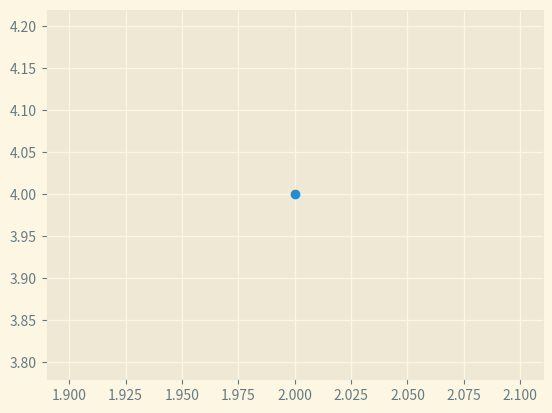

This chart was generated by the following Python code:
from matplotlib import pyplot as plt

plt.style.use('Solarize_Light2')
fig, ax = plt.subplots()
ax.scatter(2, 4)

plt.show()
